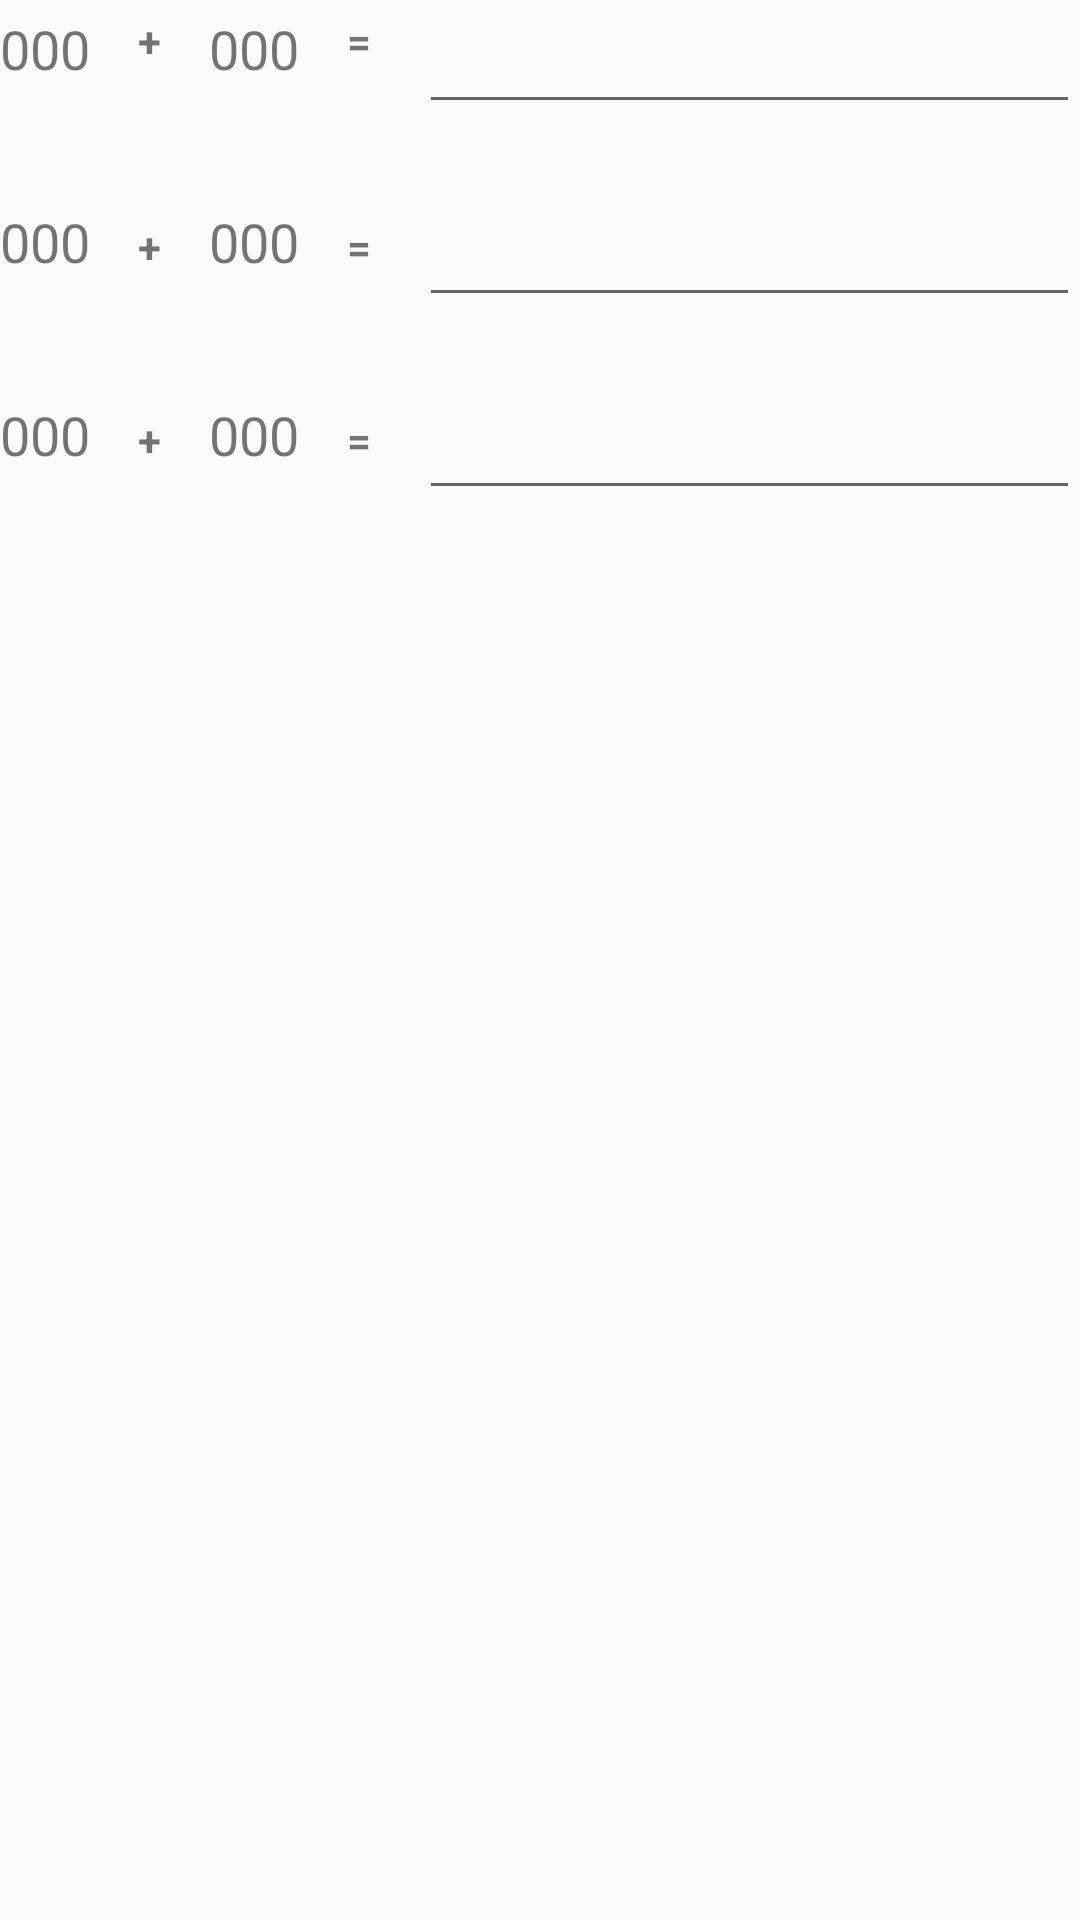

Reconstruct the res/layout file that produces this screen, plus the resources it refers to.
<!-- AndroidManifest.xml: application theme AppTheme -->
<!-- res/layout/form_panel.xml -->
<?xml version="1.0" encoding="utf-8"?>
<LinearLayout xmlns:android="http://schemas.android.com/apk/res/android"
    android:layout_width="match_parent"
    android:layout_height="match_parent"
    android:orientation="vertical">


    <ScrollView
        android:layout_width="match_parent"
        android:layout_height="wrap_content">

        <LinearLayout
            android:layout_width="match_parent"
            android:layout_height="wrap_content"
            android:orientation="vertical">

            <LinearLayout
                android:layout_width="match_parent"
                android:layout_height="wrap_content"
                android:layout_marginBottom="@dimen/small_margin"
                android:orientation="vertical">

                <LinearLayout
                    android:layout_width="match_parent"
                    android:layout_height="wrap_content"
                    android:orientation="horizontal">

                    <LinearLayout
                        android:layout_width="wrap_content"
                        android:layout_height="wrap_content"
                        android:layout_marginTop="@dimen/small_margin"
                        android:baselineAligned="false"
                        android:orientation="horizontal">

                        <TextView
                            android:id="@+id/n11"
                            android:layout_width="wrap_content"
                            android:layout_height="wrap_content"
                            android:text="000"
                            android:textSize="@dimen/abc_text_size_medium_material" />

                        <TextView
                            android:layout_width="wrap_content"
                            android:layout_height="wrap_content"
                            android:layout_marginLeft="@dimen/activity_horizontal_margin"
                            android:layout_marginRight="@dimen/activity_horizontal_margin"
                            android:text="@string/plus_sign"
                            android:textStyle="bold" />

                        <TextView
                            android:id="@+id/n12"
                            android:layout_width="wrap_content"
                            android:layout_height="wrap_content"
                            android:text="000"
                            android:textSize="@dimen/abc_text_size_medium_material" />

                        <TextView
                            android:layout_width="wrap_content"
                            android:layout_height="wrap_content"
                            android:layout_marginLeft="@dimen/activity_horizontal_margin"
                            android:layout_marginRight="@dimen/activity_horizontal_margin"
                            android:text="@string/equal_sign"
                            android:textStyle="bold" />

                    </LinearLayout>

                    <EditText
                        android:id="@+id/r1"
                        android:layout_width="wrap_content"
                        android:layout_height="wrap_content"
                        android:layout_weight=".7"
                        android:inputType="number" />

                </LinearLayout>

                <TextView
                    android:id="@+id/r1msg"
                    android:layout_width="wrap_content"
                    android:layout_height="wrap_content"
                    android:textStyle="bold" />
            </LinearLayout>

            <LinearLayout
                android:layout_width="match_parent"
                android:layout_height="wrap_content"
                android:layout_marginBottom="@dimen/small_margin"
                android:orientation="vertical">

                <LinearLayout
                    android:layout_width="match_parent"
                    android:layout_height="wrap_content"
                    android:orientation="horizontal">

                    <LinearLayout
                        android:layout_width="wrap_content"
                        android:layout_height="wrap_content"
                        android:layout_marginTop="@dimen/small_margin"
                        android:orientation="horizontal">

                        <TextView
                            android:id="@+id/n21"
                            android:layout_width="wrap_content"
                            android:layout_height="wrap_content"
                            android:text="000"
                            android:textSize="@dimen/abc_text_size_medium_material" />

                        <TextView
                            android:layout_width="wrap_content"
                            android:layout_height="wrap_content"
                            android:layout_marginLeft="@dimen/activity_horizontal_margin"
                            android:layout_marginRight="@dimen/activity_horizontal_margin"
                            android:text="@string/plus_sign"
                            android:textStyle="bold" />

                        <TextView
                            android:id="@+id/n22"
                            android:layout_width="wrap_content"
                            android:layout_height="wrap_content"
                            android:text="000"
                            android:textSize="@dimen/abc_text_size_medium_material" />

                        <TextView
                            android:layout_width="wrap_content"
                            android:layout_height="wrap_content"
                            android:layout_marginLeft="@dimen/activity_horizontal_margin"
                            android:layout_marginRight="@dimen/activity_horizontal_margin"
                            android:text="@string/equal_sign"
                            android:textStyle="bold" />
                    </LinearLayout>

                    <EditText
                        android:id="@+id/r2"
                        android:layout_width="wrap_content"
                        android:layout_height="wrap_content"
                        android:layout_weight=".7"
                        android:inputType="number" />
                </LinearLayout>

                <TextView
                    android:id="@+id/r2msg"
                    android:layout_width="wrap_content"
                    android:layout_height="wrap_content"
                    android:textStyle="bold" />
            </LinearLayout>

            <LinearLayout
                android:layout_width="match_parent"
                android:layout_height="wrap_content"
                android:layout_marginBottom="@dimen/small_margin"
                android:orientation="vertical">

                <LinearLayout
                    android:layout_width="match_parent"
                    android:layout_height="wrap_content"
                    android:orientation="horizontal">

                    <LinearLayout
                        android:layout_width="wrap_content"
                        android:layout_height="wrap_content"
                        android:layout_marginTop="@dimen/small_margin"
                        android:orientation="horizontal">

                        <TextView
                            android:id="@+id/n31"
                            android:layout_width="wrap_content"
                            android:layout_height="wrap_content"
                            android:text="000"
                            android:textSize="@dimen/abc_text_size_medium_material" />

                        <TextView
                            android:layout_width="wrap_content"
                            android:layout_height="wrap_content"
                            android:layout_marginLeft="@dimen/activity_horizontal_margin"
                            android:layout_marginRight="@dimen/activity_horizontal_margin"
                            android:text="@string/plus_sign"
                            android:textStyle="bold" />

                        <TextView
                            android:id="@+id/n32"
                            android:layout_width="wrap_content"
                            android:layout_height="wrap_content"
                            android:text="000"
                            android:textSize="@dimen/abc_text_size_medium_material" />

                        <TextView
                            android:layout_width="wrap_content"
                            android:layout_height="wrap_content"
                            android:layout_marginLeft="@dimen/activity_horizontal_margin"
                            android:layout_marginRight="@dimen/activity_horizontal_margin"
                            android:text="@string/equal_sign"
                            android:textStyle="bold" />
                    </LinearLayout>

                    <EditText
                        android:id="@+id/r3"
                        android:layout_width="wrap_content"
                        android:layout_height="wrap_content"
                        android:layout_weight=".7"
                        android:inputType="number" />
                </LinearLayout>

                <TextView
                    android:id="@+id/r3msg"
                    android:layout_width="wrap_content"
                    android:layout_height="wrap_content"
                    android:textStyle="bold" />
            </LinearLayout>
        </LinearLayout>
    </ScrollView>
</LinearLayout>
<!-- resources referenced by this layout -->
<resources>
  <dimen name="activity_horizontal_margin">16dp</dimen>
  <dimen name="small_margin">4dp</dimen>
  <string name="equal_sign">=</string>
  <string name="plus_sign">+</string>
  <style name="AppTheme" parent="Theme.AppCompat.Light.DarkActionBar">
          
      </style>
</resources>
